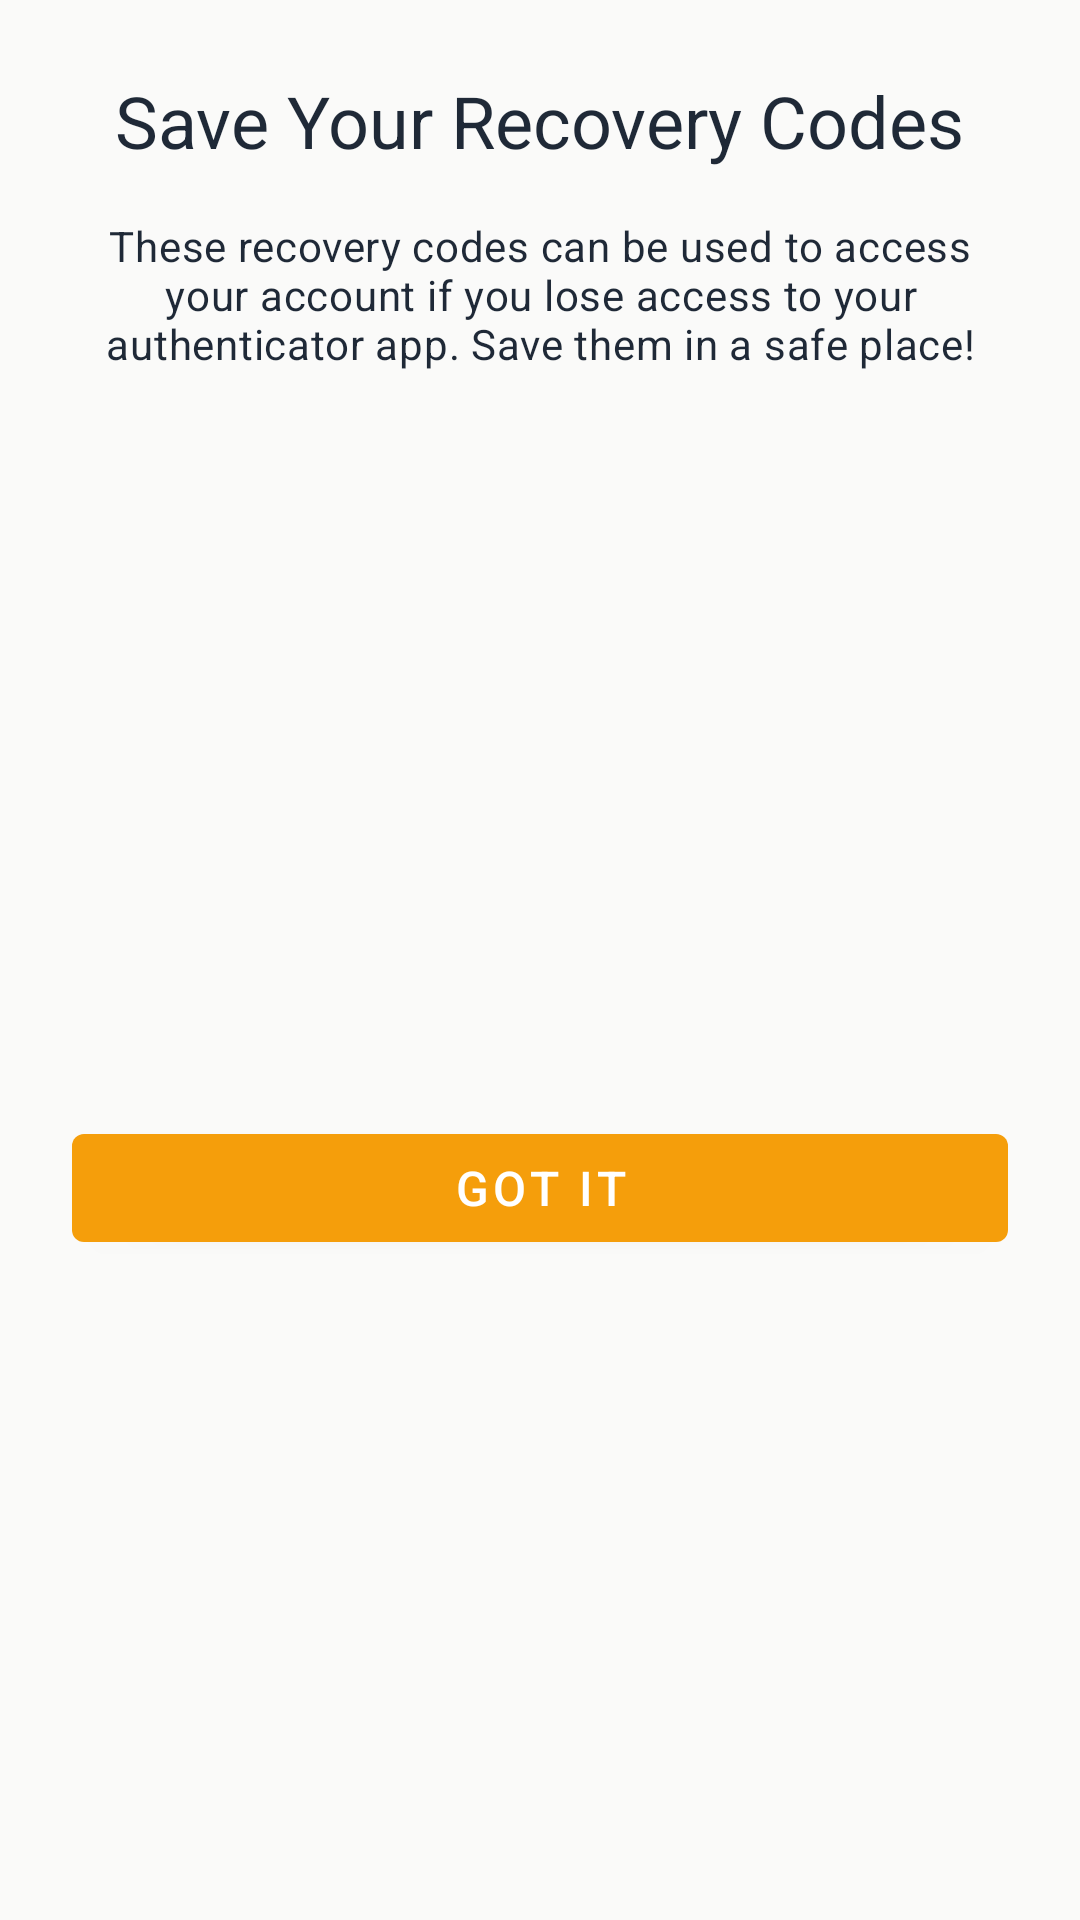

Produce the Android XML layout that renders to this screen, including the resource entries it uses.
<!-- AndroidManifest.xml: application theme Theme.DriverRewards -->
<!-- res/layout/dialog_recovery_codes.xml -->
<?xml version="1.0" encoding="utf-8"?>
<androidx.constraintlayout.widget.ConstraintLayout xmlns:android="http://schemas.android.com/apk/res/android"
    xmlns:app="http://schemas.android.com/apk/res-auto"
    xmlns:tools="http://schemas.android.com/tools"
    android:layout_width="match_parent"
    android:layout_height="wrap_content"
    android:padding="24dp">

    <TextView
        android:id="@+id/recoveryCodesTitle"
        android:layout_width="wrap_content"
        android:layout_height="wrap_content"
        android:text="Save Your Recovery Codes"
        android:textAppearance="@style/TextAppearance.Material3.HeadlineSmall"
        app:layout_constraintEnd_toEndOf="parent"
        app:layout_constraintStart_toStartOf="parent"
        app:layout_constraintTop_toTopOf="parent" />

    <TextView
        android:id="@+id/recoveryCodesDescription"
        android:layout_width="0dp"
        android:layout_height="wrap_content"
        android:layout_marginTop="16dp"
        android:text="These recovery codes can be used to access your account if you lose access to your authenticator app. Save them in a safe place!"
        android:textAppearance="@style/TextAppearance.Material3.BodyMedium"
        android:textAlignment="center"
        app:layout_constraintEnd_toEndOf="parent"
        app:layout_constraintStart_toStartOf="parent"
        app:layout_constraintTop_toBottomOf="@+id/recoveryCodesTitle" />

    <ScrollView
        android:id="@+id/recoveryCodesScrollView"
        android:layout_width="0dp"
        android:layout_height="200dp"
        android:layout_marginTop="24dp"
        app:layout_constraintEnd_toEndOf="parent"
        app:layout_constraintStart_toStartOf="parent"
        app:layout_constraintTop_toBottomOf="@+id/recoveryCodesDescription">

        <LinearLayout
            android:layout_width="match_parent"
            android:layout_height="wrap_content"
            android:orientation="vertical"
            android:padding="8dp">

            <TextView
                android:id="@+id/recoveryCodesTextView"
                android:layout_width="match_parent"
                android:layout_height="wrap_content"
                android:fontFamily="monospace"
                android:textAppearance="@style/TextAppearance.Material3.BodyLarge"
                android:textAlignment="center" />

        </LinearLayout>

    </ScrollView>

    <com.google.android.material.button.MaterialButton
        android:id="@+id/recoveryCodesGotItButton"
        android:layout_width="0dp"
        android:layout_height="wrap_content"
        android:layout_marginTop="24dp"
        android:text="Got It"
        android:textSize="16sp"
        app:layout_constraintEnd_toEndOf="parent"
        app:layout_constraintStart_toStartOf="parent"
        app:layout_constraintTop_toBottomOf="@+id/recoveryCodesScrollView" />

</androidx.constraintlayout.widget.ConstraintLayout>
<!-- resources referenced by this layout -->
<resources>
  <style name="Theme.DriverRewards" parent="Theme.MaterialComponents.DayNight.DarkActionBar">
          
          <item name="colorPrimary">@color/accent</item>
          <item name="colorPrimaryVariant">@color/accent_hover</item>
          <item name="colorOnPrimary">@color/text_inverse</item>
          
          <item name="colorSecondary">@color/success</item>
          <item name="colorSecondaryVariant">@color/success_strong</item>
          <item name="colorOnSecondary">@color/text_inverse</item>
          
          <item name="android:colorBackground">@color/bg_primary</item>
          <item name="colorSurface">@color/bg_card</item>
          <item name="colorOnBackground">@color/text_primary</item>
          <item name="colorOnSurface">@color/text_primary</item>
          
          <item name="android:statusBarColor">@color/bg_secondary</item>
          
          <item name="colorError">@color/error</item>
          <item name="colorOnError">@color/text_inverse</item>
          
          <item name="android:textColorPrimary">@color/text_primary</item>
          <item name="android:textColorSecondary">@color/text_secondary</item>
      </style>
  <color name="accent">#F59E0B</color>
  <color name="accent_hover">#D97706</color>
  <color name="text_inverse">#FFFFFF</color>
  <color name="success">#10B981</color>
  <color name="success_strong">#059669</color>
  <color name="bg_primary">#FAFAF9</color>
  <color name="bg_card">#FFFFFF</color>
  <color name="text_primary">#1F2937</color>
  <color name="bg_secondary">#FFFFFF</color>
  <color name="error">#EF4444</color>
  <color name="text_secondary">#374151</color>
</resources>
